Image classification data set "dataset" (queirozPedro/Classificacao-de-Celulas-Medula-Ossea on GitHub). Class labels (7): BLA 0001 1000, EOS 0001 1000, LYT 0001 1000, MON 0001 1000, NGS 0001 1000, NIF 0001 1000, PMO 0001 1000.

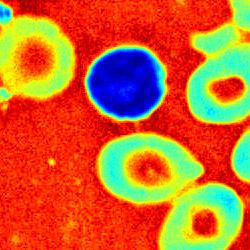
Label: LYT 0001 1000

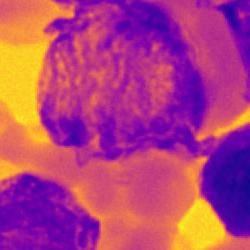
Label: BLA 0001 1000

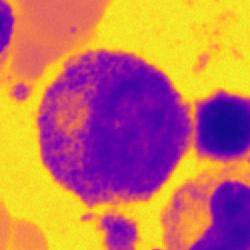
Label: PMO 0001 1000

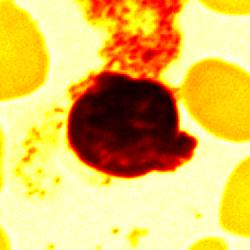
Label: NIF 0001 1000

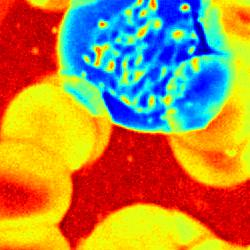
Label: MON 0001 1000

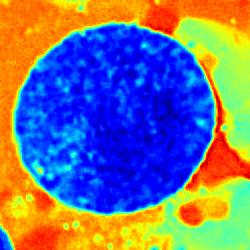
Label: EOS 0001 1000
